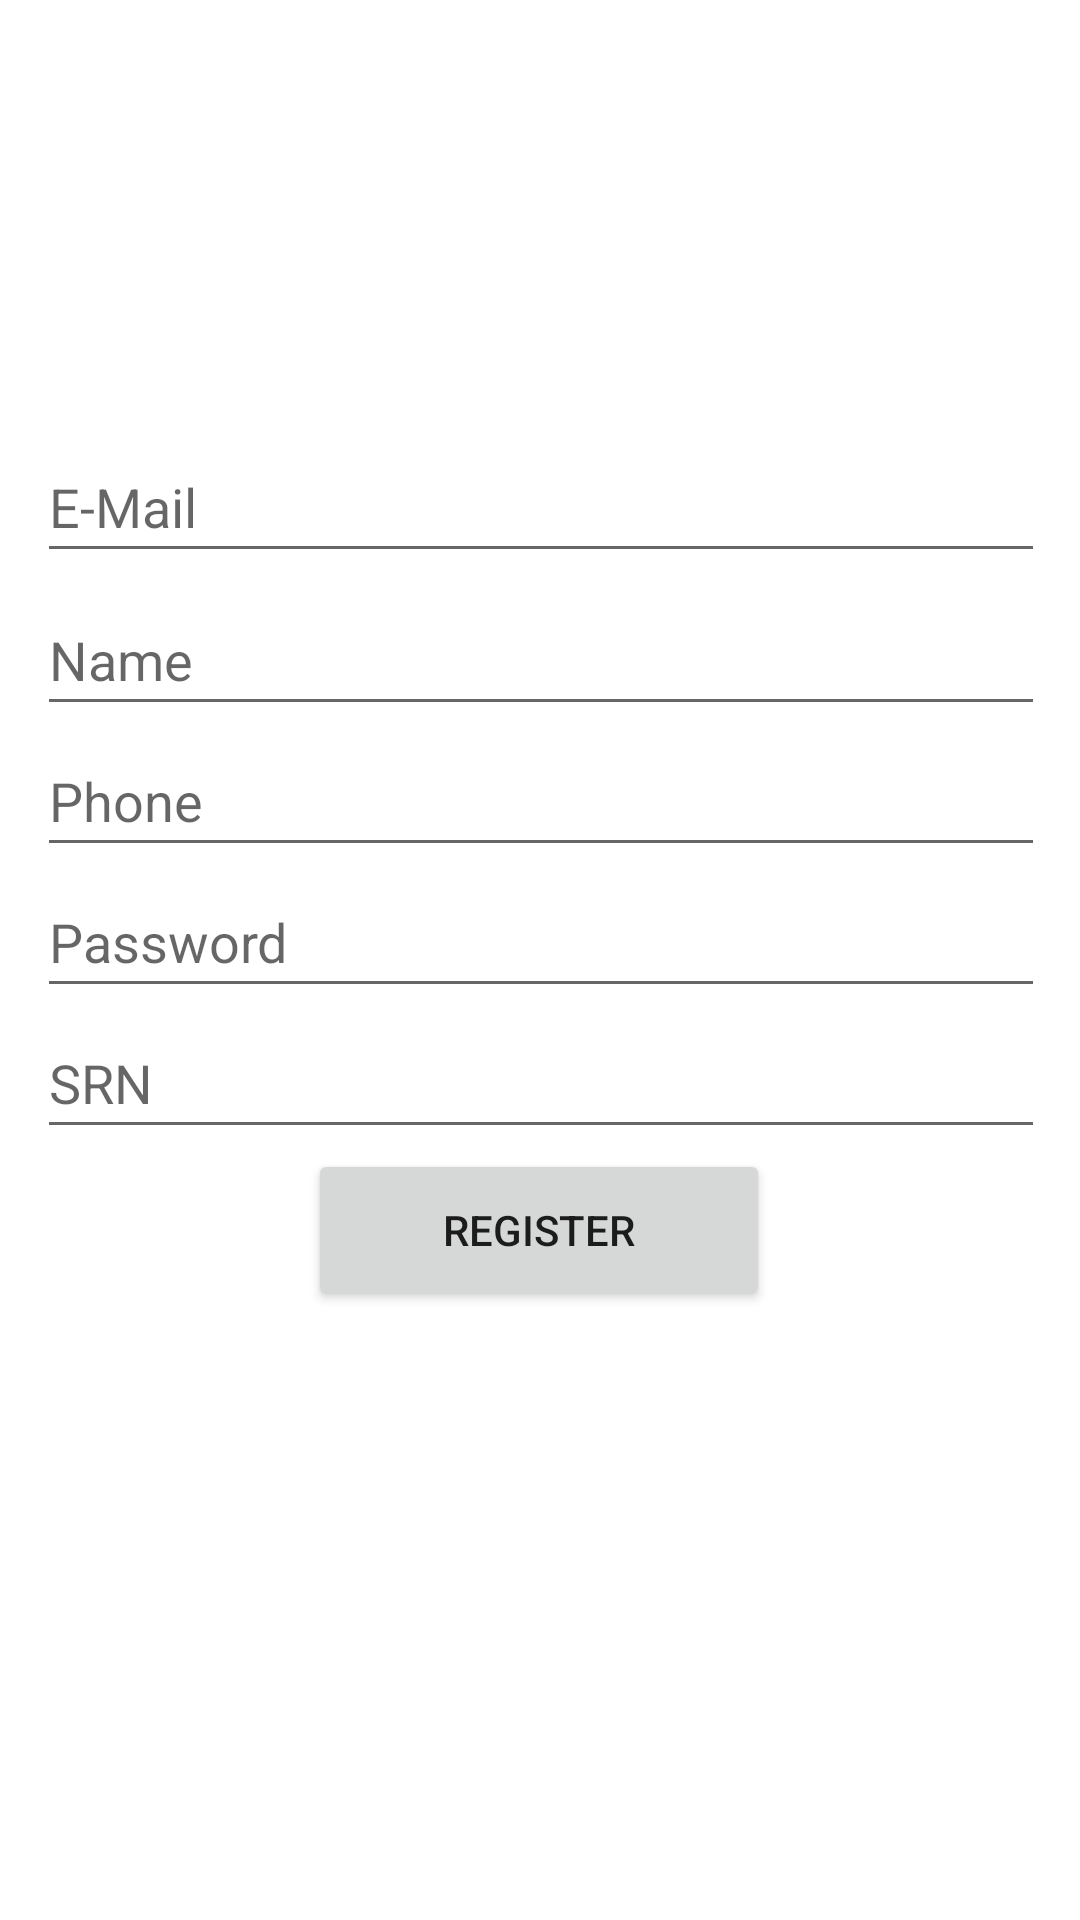

Produce the Android XML layout that renders to this screen, including the resource entries it uses.
<!-- AndroidManifest.xml: application theme Theme.HackathonEventApp -->
<!-- res/layout/activity_register.xml -->
<?xml version="1.0" encoding="utf-8"?>
<androidx.constraintlayout.widget.ConstraintLayout xmlns:android="http://schemas.android.com/apk/res/android"
    xmlns:app="http://schemas.android.com/apk/res-auto"
    xmlns:tools="http://schemas.android.com/tools"
    android:layout_width="match_parent"
    android:layout_height="match_parent"
    tools:context=".Login">

    <Button
        android:id="@+id/RegBtn"
        android:layout_width="154dp"
        android:layout_height="54dp"
        android:text="REGISTER"
        app:layout_constraintEnd_toEndOf="parent"
        app:layout_constraintHorizontal_bias="0.498"
        app:layout_constraintStart_toStartOf="parent"
        app:layout_constraintTop_toBottomOf="@+id/srn" />

    <EditText
        android:id="@+id/regemail"
        android:layout_width="336dp"
        android:layout_height="47dp"
        android:layout_marginTop="144dp"
        android:layout_marginBottom="2dp"
        android:ems="10"
        android:hint="E-Mail"
        app:layout_constraintBottom_toTopOf="@+id/name"
        app:layout_constraintEnd_toEndOf="parent"
        app:layout_constraintHorizontal_bias="0.52"
        app:layout_constraintStart_toStartOf="parent"
        app:layout_constraintTop_toTopOf="parent"
        app:layout_constraintVertical_bias="0.823" />

    <EditText
        android:id="@+id/name"
        android:layout_width="336dp"
        android:layout_height="47dp"
        android:layout_marginTop="2dp"
        android:ems="10"
        android:hint="Name"
        app:layout_constraintBottom_toTopOf="@+id/Phone"
        app:layout_constraintEnd_toEndOf="parent"
        app:layout_constraintHorizontal_bias="0.52"
        app:layout_constraintStart_toStartOf="parent"
        app:layout_constraintTop_toBottomOf="@+id/regemail" />

    <EditText
        android:id="@+id/Phone"
        android:layout_width="336dp"
        android:layout_height="47dp"
        android:ems="10"
        android:hint="Phone"
        app:layout_constraintBottom_toTopOf="@+id/regpassword"
        app:layout_constraintEnd_toEndOf="parent"
        app:layout_constraintHorizontal_bias="0.52"
        app:layout_constraintStart_toStartOf="parent"
        app:layout_constraintTop_toBottomOf="@+id/name" />

    <EditText
        android:id="@+id/regpassword"
        android:layout_width="336dp"
        android:layout_height="47dp"
        android:ems="10"
        android:hint="Password"
        app:layout_constraintEnd_toEndOf="parent"
        app:layout_constraintHorizontal_bias="0.52"
        app:layout_constraintStart_toStartOf="parent"
        app:layout_constraintTop_toBottomOf="@+id/Phone" />

    <EditText
        android:id="@+id/srn"
        android:layout_width="336dp"
        android:layout_height="47dp"
        android:ems="10"
        android:hint="SRN"
        app:layout_constraintBottom_toTopOf="@+id/RegBtn"
        app:layout_constraintEnd_toEndOf="parent"
        app:layout_constraintHorizontal_bias="0.52"
        app:layout_constraintStart_toStartOf="parent"
        app:layout_constraintTop_toBottomOf="@+id/regpassword" />

</androidx.constraintlayout.widget.ConstraintLayout>
<!-- resources referenced by this layout -->
<resources>
  <style name="Theme.HackathonEventApp" parent="Theme.MaterialComponents.DayNight.DarkActionBar">
          
          <item name="colorPrimary">@color/purple_500</item>
          <item name="colorPrimaryVariant">@color/purple_700</item>
          <item name="colorOnPrimary">@color/white</item>
          
          <item name="colorSecondary">@color/teal_200</item>
          <item name="colorSecondaryVariant">@color/teal_700</item>
          <item name="colorOnSecondary">@color/black</item>
          
          <item name="android:statusBarColor" tools:targetApi="l">?attr/colorPrimaryVariant</item>
          
      </style>
  <!-- not gathered from this repository: default colours our renderer supplied (Android Studio template values) -->
  <color name="purple_500">#FF6200EE</color>
  <color name="purple_700">#FF3700B3</color>
  <color name="teal_200">#FF03DAC5</color>
  <color name="teal_700">#FF018786</color>
  <color name="black">#FF000000</color>
  <color name="white">#FFFFFFFF</color>
</resources>
